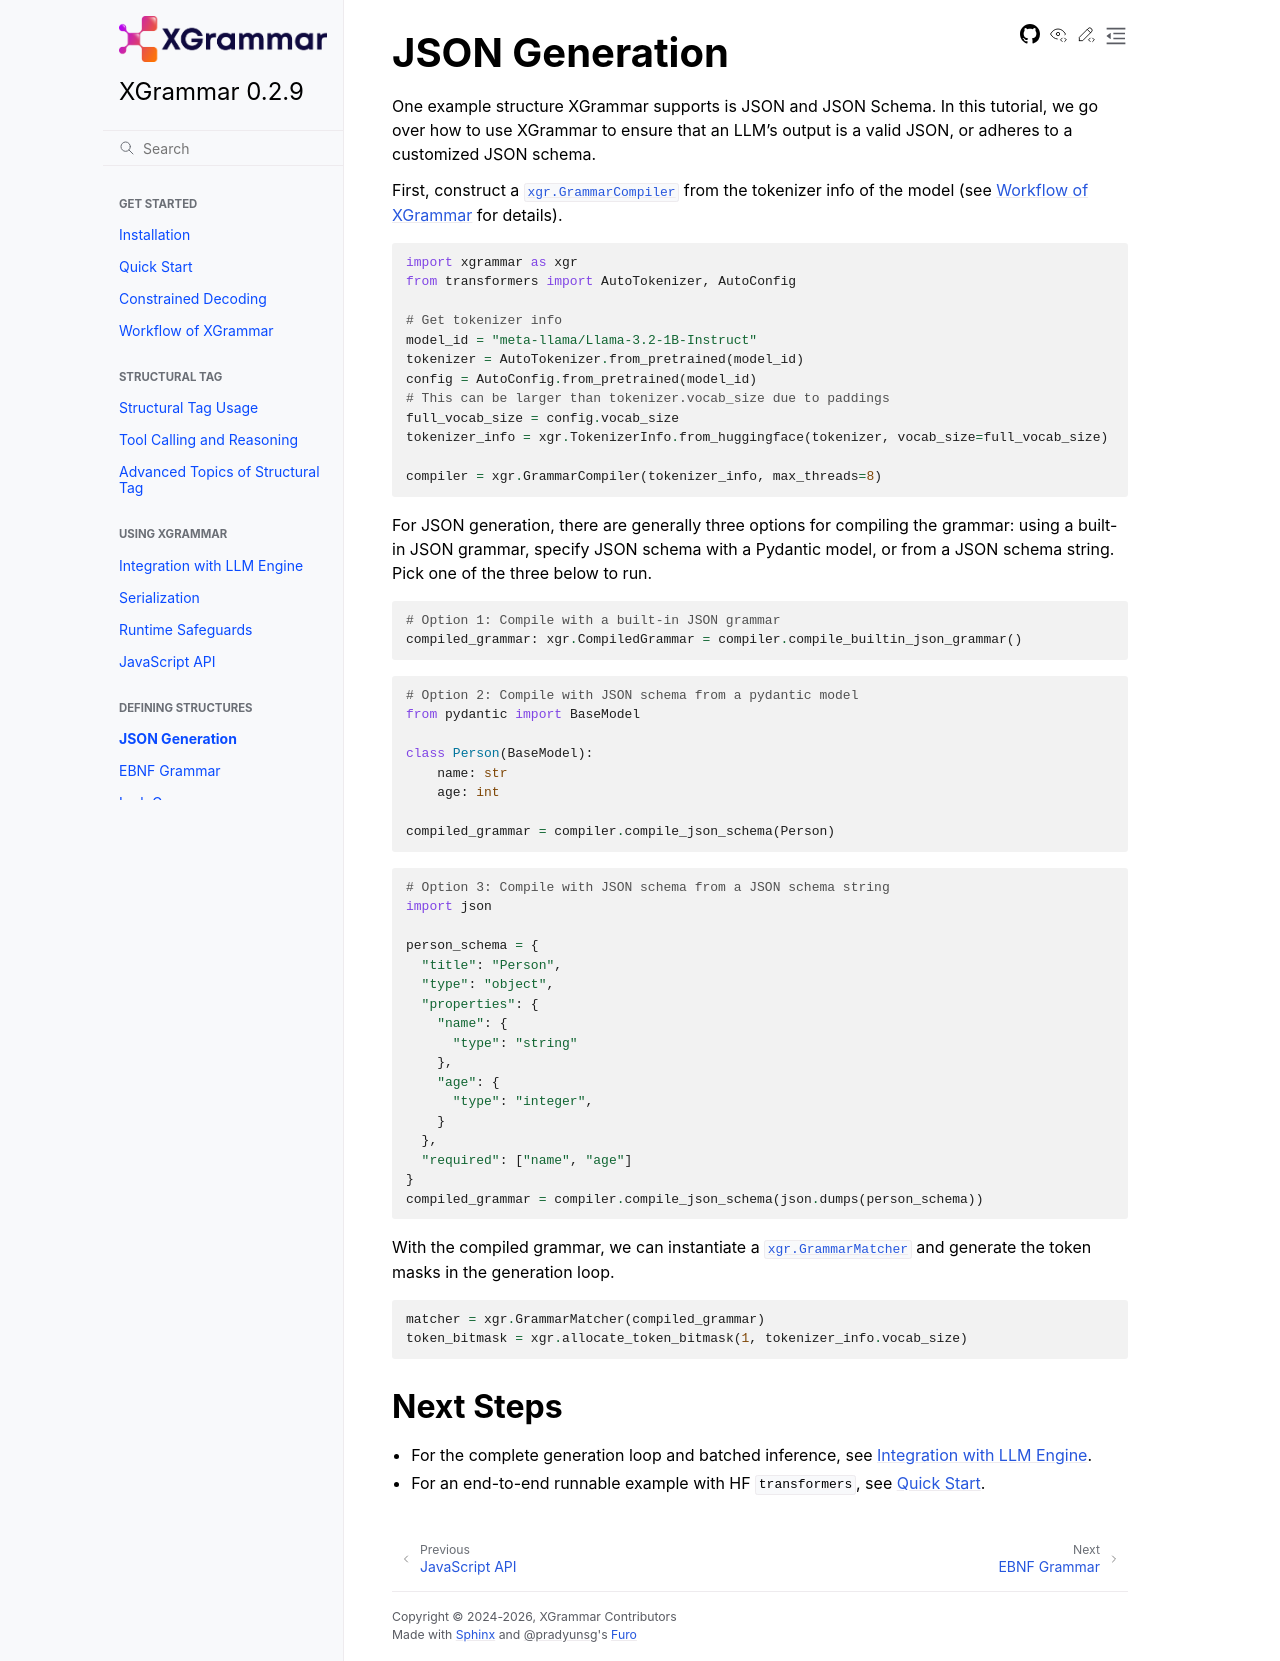

repository: mlc-ai/xgrammar · page: docs/0.2.9/defining_structures/json_generation.html · generator: sphinx

# JSON Generation

One example structure XGrammar supports is JSON and JSON Schema. In this tutorial, we go over how
to use XGrammar to ensure that an LLM's output is a valid JSON, or adheres to a customized JSON
schema.

First, construct a [`xgr.GrammarCompiler`](xgrammar.GrammarCompiler) from the tokenizer info of
the model (see [Workflow of XGrammar](../start/workflow_of_xgrammar.md) for details).

```python
import xgrammar as xgr
from transformers import AutoTokenizer, AutoConfig

# Get tokenizer info
model_id = "meta-llama/Llama-3.2-1B-Instruct"
tokenizer = AutoTokenizer.from_pretrained(model_id)
config = AutoConfig.from_pretrained(model_id)
# This can be larger than tokenizer.vocab_size due to paddings
full_vocab_size = config.vocab_size
tokenizer_info = xgr.TokenizerInfo.from_huggingface(tokenizer, vocab_size=full_vocab_size)

compiler = xgr.GrammarCompiler(tokenizer_info, max_threads=8)
```

For JSON generation, there are generally three options for compiling the grammar: using a built-in
JSON grammar, specify JSON schema with a Pydantic model, or from a JSON schema string. Pick
one of the three below to run.

```python
# Option 1: Compile with a built-in JSON grammar
compiled_grammar: xgr.CompiledGrammar = compiler.compile_builtin_json_grammar()
```

```python
# Option 2: Compile with JSON schema from a pydantic model
from pydantic import BaseModel

class Person(BaseModel):
    name: str
    age: int

compiled_grammar = compiler.compile_json_schema(Person)
```

```python
# Option 3: Compile with JSON schema from a JSON schema string
import json

person_schema = {
  "title": "Person",
  "type": "object",
  "properties": {
    "name": {
      "type": "string"
    },
    "age": {
      "type": "integer",
    }
  },
  "required": ["name", "age"]
}
compiled_grammar = compiler.compile_json_schema(json.dumps(person_schema))
```

With the compiled grammar, we can instantiate a [`xgr.GrammarMatcher`](xgrammar.GrammarMatcher)
and generate the token masks in the generation loop.

```python
matcher = xgr.GrammarMatcher(compiled_grammar)
token_bitmask = xgr.allocate_token_bitmask(1, tokenizer_info.vocab_size)
```

## Next Steps

- For the complete generation loop and batched inference, see
  [Integration with LLM Engine](../using_xgrammar/engine_integration.md).
- For an end-to-end runnable example with HF `transformers`, see
  [Quick Start](../start/quick_start.md).
